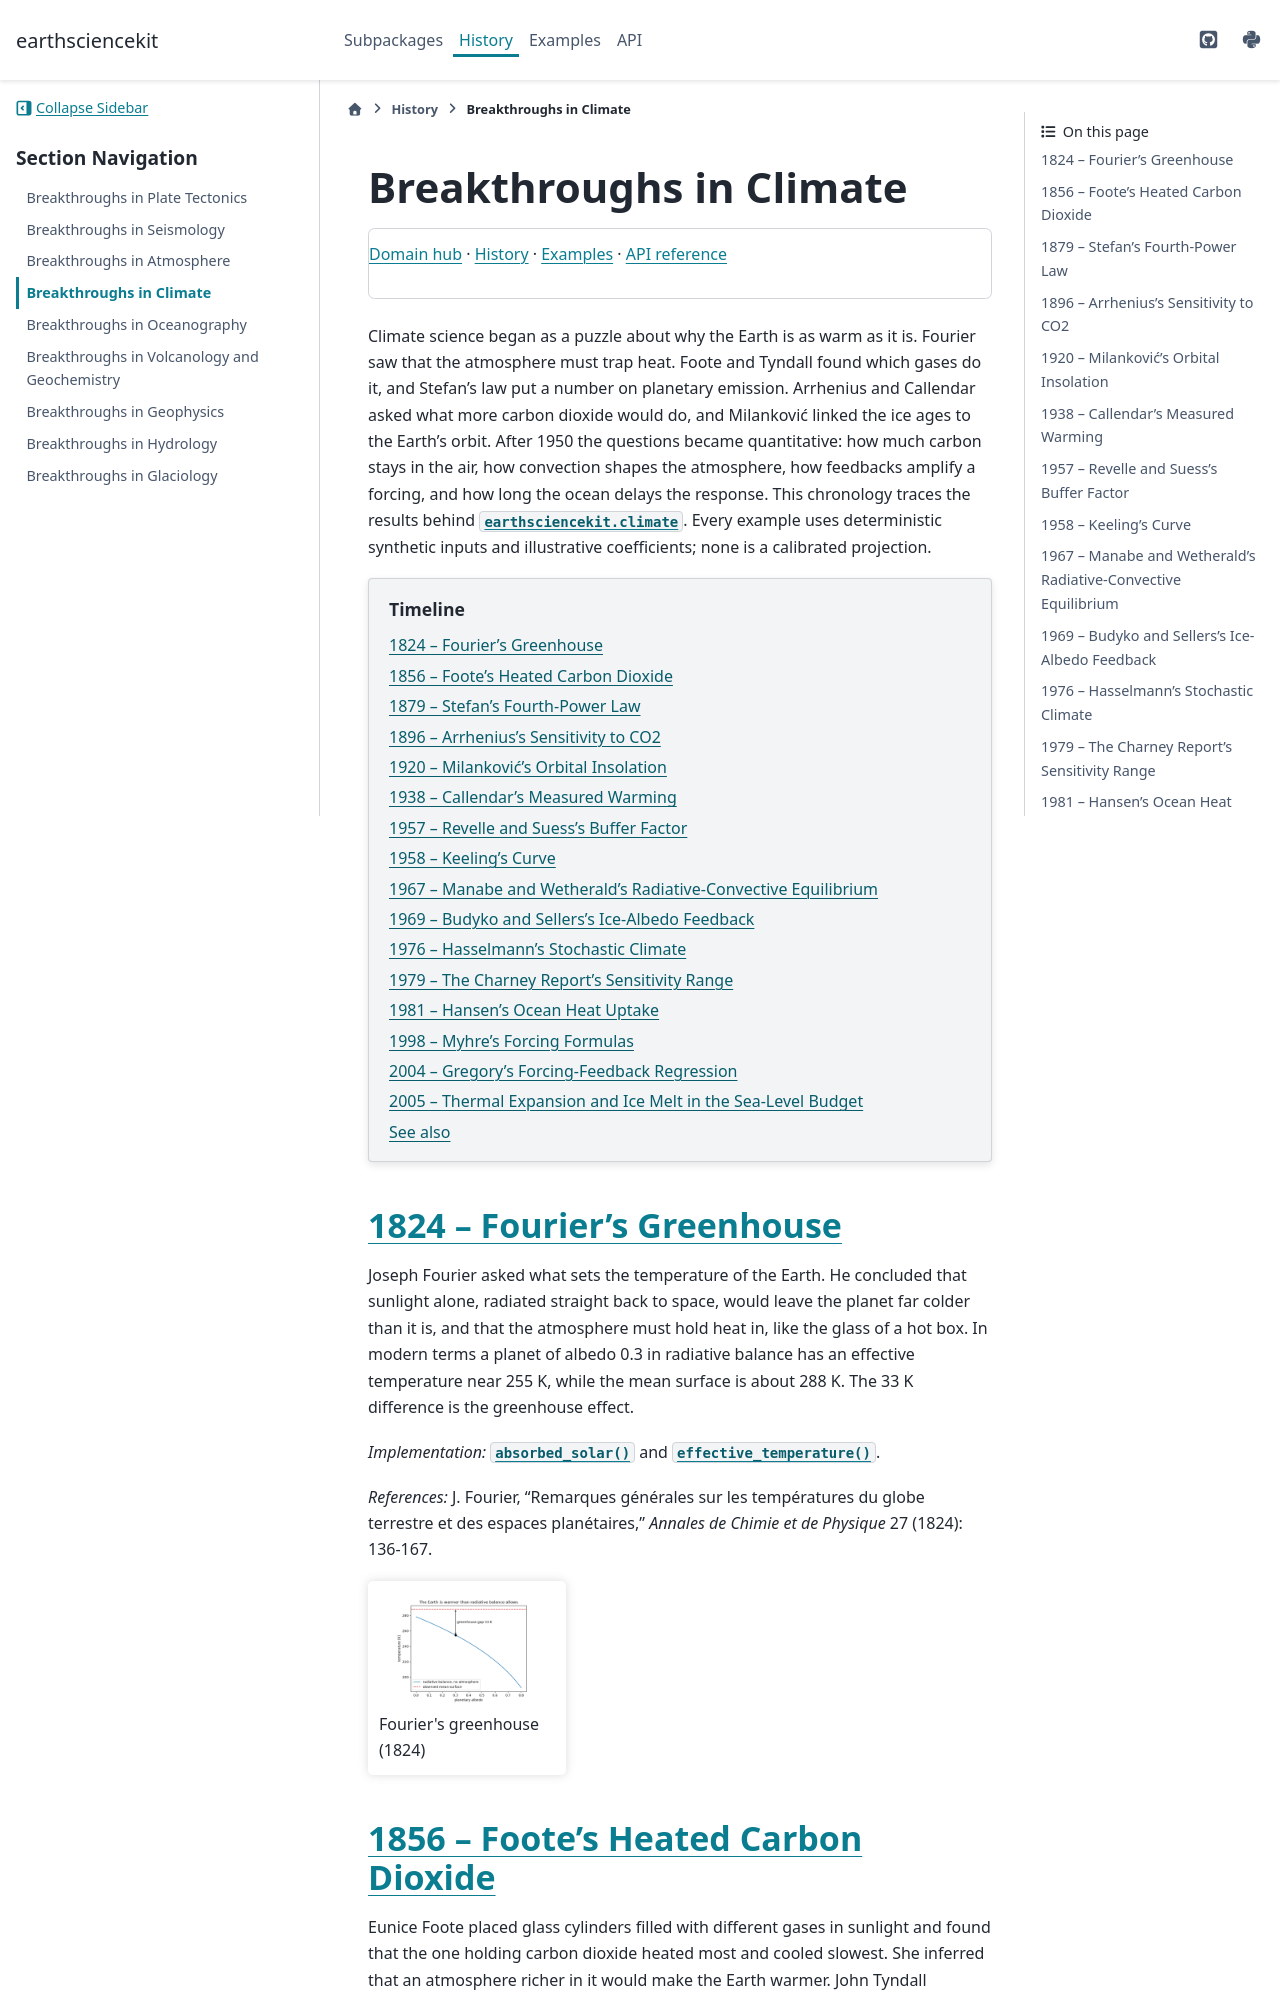

repository: cpoli/earthsciencekit · page: history/climate_breakthroughs.html · generator: sphinx

Breakthroughs in Climate
========================

.. include:: /_generated/nav/climate.rst

Climate science began as a puzzle about why the Earth is as warm as it is.
Fourier saw that the atmosphere must trap heat. Foote and Tyndall found which
gases do it, and Stefan's law put a number on planetary emission. Arrhenius and
Callendar asked what more carbon dioxide would do, and Milanković linked the
ice ages to the Earth's orbit. After 1950 the questions became quantitative:
how much carbon stays in the air, how convection shapes the atmosphere, how
feedbacks amplify a forcing, and how long the ocean delays the response. This
chronology traces the results behind :mod:`earthsciencekit.climate`. Every
example uses deterministic synthetic inputs and illustrative coefficients;
none is a calibrated projection.

.. contents:: Timeline
   :local:
   :depth: 1

1824 -- Fourier's Greenhouse
----------------------------

Joseph Fourier asked what sets the temperature of the Earth. He concluded
that sunlight alone, radiated straight back to space, would leave the planet
far colder than it is, and that the atmosphere must hold heat in, like the
glass of a hot box. In modern terms a planet of albedo 0.3 in radiative
balance has an effective temperature near 255 K, while the mean surface is
about 288 K. The 33 K difference is the greenhouse effect.

*Implementation:* :func:`~earthsciencekit.climate.absorbed_solar` and
:func:`~earthsciencekit.climate.effective_temperature`.

*References:* J. Fourier, "Remarques générales sur les températures du globe
terrestre et des espaces planétaires," *Annales de Chimie et de Physique* 27
(1824): 136-167.

.. minigallery:: ../../examples/climate/plot_01_fourier_greenhouse.py
